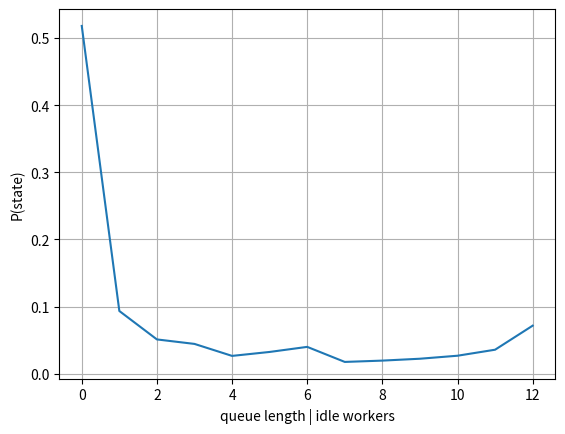

Write the Python code that produced this figure.
#!/usr/bin/env python3

"""
Compute the markov model properties for the equilibrium approximation of a take-half parallel system.

S = number of workers
B = number of busy workers
I = number of idle workers
F = 1/2 = take fraction (use 1/2 for now)

This is a really rough approximation
- treat each composite task as exponential, even though it is a sum of exponentials.
- the service rate of the composite tasks is L*mu/S.
- assume the system is in a sort of equilibrium where all the tasks currently running have the same rate.

"""


import math
import sys
import os.path
from operator import truediv
import csv
import re
import numpy as np
np.set_printoptions(edgeitems=30, linewidth=100000, formatter={'float': lambda x: "{0:0.3f}".format(x)})
import argparse
import scipy.sparse
import scipy.sparse.linalg
from scipy.sparse import csr_matrix, csc_matrix, lil_matrix
from scipy.sparse.linalg import spsolve
from scipy.integrate import quad
from scipy.special import gammainc, gamma
import matplotlib.pyplot as plt

### for older versions of python
# from typing import Dict


class SysState:
    """The state of an take-all barrier-mode parallel system."""
    __global_id_counter__ = 0

    state_id = 0
    state_len = 0
    s = 0
    b = 0
    l = 0
    h = 0
    transitions = None
    visited = False
    cycle_class = None

    class Transition:
        """A transition between two SysStates

        A transition happens when one of the running tasks finishes,
        or a new job arrives.
        To assign the weight of this transition ..."""
        S1 = None
        S2 = None
        weight = 0.0
        job_start = False
        task_departure = False

        def __init__(self, S1, S2, weight, job_start=False, task_departure=False):
            self.S1 = S1
            self.S2 = S2
            self.weight = weight
            self.job_start = job_start
            self.task_departure = task_departure

        def __str__(self):
            return "Transition: ("+str(self.S1.l)+","+str(self.S1.h)+") --> ("+str(self.S2.l)+","+str(self.S2.h)+") \tweight= "+str(self.weight)+"\tstart="+str(self.job_start)+"\tdeparture="+str(self.task_departure)


    def __init__(self, s, l, h):
        self.state_id = SysState.__global_id_counter__
        SysState.__global_id_counter__ += 1
        self.s = s
        self.b = min(s - l, s)
        self.l = l
        self.h = h
        self.transitions = {}

        # sanity check
        print("\ncreate SysState: (S, B, L, H) = (", self.s, self.b, self.l, self.h, ")  ID=", self.state_id)

    def __str__(self):
        return "SysState: (s,b,l, h)=("+str(self.s)+","+str(self.b)+","+str(self.l)+","+str(self.h)+")"

    def add_transition(self, S2, weight, job_start=False, task_departure=False):
        self.transitions[S2.l,S2.h] = SysState.Transition(self, S2, weight, job_start, task_departure)
        print("\tadd_transition (", self.l, self.h, ") --> (", S2.l, S2.h, ")  weight=",weight)


def traverse_states_maxstack(states: dict[tuple,SysState], S: SysState, lmbda, mu, take_frac = 0.5) -> object:
    unvisited = {(S.l,S.h)}
    states[S.l,S.h] = S
    print("initial state: "+str(S))
    while len(unvisited) > 0:
        #print("len(unvisited)=",len(unvisited), unvisited)
        (l1,h1) = unvisited.pop()
        S1 = states.get((l1,h1))

        # there is a "spacing" task completion transition (except the zero state)
        # don't allow transitions into the l=s state unless the stack height is back down to 1
        #if S1.l < S1.s and (S1.l < S1.s-1 or S1.h == 1):
        # try with no inter-stack lateral transitions
        if S1.l < S1.s and S1.h == 1:
            #if S1.l < S1.s and (S1.l < S1.s - 1 or S1.h == 1):
            print("task 'spacing' completion transition")

            l2 = S1.l + 1
            h2 = h1
            if (l2,h2) not in states:
                states[l2,h2] = SysState(S1.s, l2, h2)
            S2 = states.get((l2,h2))
            # factor of S1.l because we are looking for the first task to finish out of
            # the S1.b that are running, so it is the 1. order statistic.
            #S1.add_transition(S2, max(S1.b,1)*mu*parallelism/S1.s, task_departure=True)
            #rate_factor = (S1.s-S1.l) / S1.s
            rate_factor = (S1.s - S1.l)
            #rate_factor = (S1.s - S1.l) / S1.h
            #rate_factor = np.sqrt(S1.s - S1.l)
            print("\t S1 rate_factor = ", rate_factor)
            S1.add_transition(S2, mu * rate_factor, task_departure=True)
            if not S2.visited:
                unvisited.add((l2,h2))

        # there is a max-stack task departure transition
        # these are purely exponential
        # though we model a single one of them, and there could be several,
        # and the associated variance and order statistics...?
        if S1.h > 1:
            print("task 'max-stack' completion transition")
            l2 = S1.l
            h2 = S1.h - 1
            if (l2,h2) not in states:
                states[l2,h2] = SysState(S1.s, l2, h2)
            S2 = states.get((l2,h2))
            rate_factor = 1
            print("\t S1 rate_factor = ", rate_factor)
            S1.add_transition(S2, mu * rate_factor, task_departure=True)
            if not S2.visited:
                unvisited.add((l2,h2))

        # finally the job arrival transition
        if S1.l > 0:
            print("job arrival transition")
            parallelism = min(S1.l * take_frac, S1.s * take_frac)
            print("\t S2 parallelism = ", S1.l, "*", take_frac, " = ", (S1.l * take_frac), "=",
                  math.ceil(S1.l * take_frac), " = ", parallelism)
            l2 = S1.l - math.ceil(parallelism)
            h2 = round(S1.s / math.ceil(parallelism))  # round, or ceil here?  We want it to be the max stack...
            if (l2,h2) not in states:
                states[l2,h2] = SysState(S1.s, l2, h2)
            S2 = states.get((l2,h2))
            S1.add_transition(S2, lmbda, job_start=True)
            if not S2.visited:
                unvisited.add((l2,h2))

        S1.visited = True
        print("len(unvisited) = ", len(unvisited), list(unvisited))


def lstate_condense(s:int, queue:int, states: dict[tuple,SysState], ctpi_dense):
    pi = np.zeros((2,s+1+queue))
    for l in range(-queue,s+1):
        pi[0,l+queue] = l
    for (l,h), S in states.items():
        print("\t aggregate state ("+str(l)+","+str(h)+") to state l="+str(l)+"\tpr="+str(ctpi_dense[S.state_id]))
        pi[1,l+queue] += ctpi_dense[S.state_id]
    return pi

def add_queueing_states(states: dict[tuple,SysState], lmbda:float, mu:float, queue:int) -> object:
    # get the state with no idle workers
    S1 = states.get(0)
    # queued states are labeled with negative l
    # intuition: less than 0 workers are available.  There is worker debt.
    for l2 in range(-1, -queue, -1):
        S2 = SysState(S1.s, l2)
        S1.add_transition(S2, lmbda, job_start=True)
        # rate of individual task/jobs is mu/s, but with s of them running, the
        # min order statistic rate is s*mu/s = mu.
        S2.add_transition(S1, mu, task_departure=True)
        states[S2.l] = S2
        S2.visited = True
        S1 = S2


def create_markov_matrix(states):
    m = np.zeros((len(states), len(states)))
    for vec, S in states.items():
        print("vec:",vec, "S:",S)
        for vec2, tr in S.transitions.items():
            print("\tvec2:",vec2, "tr:",tr)
            m[tr.S1.state_id, tr.S2.state_id] = tr.weight
    return m

def create_rate_matrix(states):
    print("\ncreate_rate_matrix()")
    #offset = min(states.keys())
    Q = np.zeros((len(states), len(states)))
    for (l1,h1), S1 in states.items():
        print("l1:",l1, "h1:", h1, "S1:",S1)
        for (l2,h2), tr in S1.transitions.items():
            print("\tl2:",l2, "h2:",h2, "tr:",tr)
            Q[tr.S1.state_id, tr.S2.state_id] = tr.weight
            #Q[tr.S1.l-offset, tr.S2.l-offset] = tr.weight
    for l, S in states.items():
        rs = sum(Q[S.state_id, :])
        Q[S.state_id, S.state_id] = -rs
        #rs = sum(Q[S.l-offset, :])
        #Q[S.l-offset, S.l-offset] = -rs
    return Q

def matrix_power(m,n):
    # computes m^(2^n)
    # matrices not positive-recurrent
    # alternating cycle of stationary distributions
    # https://jyyuan.wordpress.com/2014/03/23/on-stationary-distributions-of-discrete-markov-chains/
    P = m.T
    for i in range(n):
        P = np.matmul(P,P)
    return P

def compute_stationary_iterative(m, n):
    P = m.T
    size = P.shape[0]
    pi = np.zeros(size);  pi1 = np.zeros(size)
    pi[0] = 1;
    for i in range(n):
        pi[0] = 1;

def compute_rate_stationary(Q):
    dimension = Q.shape[0]
    b = np.zeros((dimension,1))
    Qt = Q.transpose()
    rk = np.linalg.matrix_rank(Qt)
    print("\ncompute_rate_stationary()\ndimension:",dimension, "\nrank:",rk, "\nb:\n",b, "\nQt:\n", Qt)
    return np.linalg.solve(Qt,b).transpose

def compute_steady_state(m):
    # https://vknight.org/blog/posts/continuous-time-markov-chains/
    print("compute_steady_state()")
    dimension = m.shape[0]
    MM = np.vstack((m.transpose()[:-1], np.ones(dimension)))
    b = np.vstack((np.zeros((dimension - 1, 1)), [1]))
    return np.linalg.solve(MM, b).transpose()[0]



def compute_stationary_linear(m):
    print("\nshape=",m.shape)
    dimension = m.shape[0]
    #MM = np.vstack((m.transpose()[:-1] - np.identity(dimension), np.ones(dimension)))
    MM = np.vstack((m.transpose(), np.ones(dimension)))
    print("\nMM=\n",MM)
    b = np.vstack((np.zeros((dimension - 1, 1)), [1]))
    print("\nb=\n",b)
    soln = np.linalg.solve(MM, b)
    print("\nsoln=\n",soln)

def build_cycle_classes(states:dict[tuple,SysState], m, m210):
    toler = 1e-15
    classes = {}
    for vec, S in states.items():
        # we could start in this state, and apply the transition matrix until the probability
        # of coming back is positive.  That would work in our case, but in general it is not valid,
        # because as long as the gcd of the cycles is 1, then the stationary distr. will exist.
        # Instead, we look at the power of the transition matrix.
        for j in range(len(states)):
            if m210[S.state_id, j] > toler:
                if j not in classes:
                    classes[j] = []
                classes[j].append(S)
                S.cycle_class = j
                break
        if S.cycle_class is None:
            print("ERROR: state was not found in any cycle class: ", S)
    for i in range(len(classes)):
        print("Cycle class ",str(i))
        for S in classes[i]:
            print("\t",S)

    # Add up the transitions between cycle classes
    # We know already from the structure of the cycle, that all the transitions
    # of all states of one class, go to states of the next class.
    # Therefore, the  weight we compute here will always be the number of states in
    # the class.  When we normalize it, it will just be a permuted identity matrix.
    num_classes = len(classes)
    class_transitions = np.zeros((num_classes, num_classes))
    for vec1, S in states.items():
        for vec2, tr in S.transitions.items():
            class_transitions[S.cycle_class, tr.S2.cycle_class] += tr.weight
    row_sums = class_transitions.sum(axis=1)
    class_transitions = class_transitions / row_sums[:, np.newaxis]
    print("Class transitions:\n",class_transitions)

    return classes, class_transitions



def main():
    parser = argparse.ArgumentParser()
    parser.add_argument("-s", '--num_workers', type=int, default=12)
    parser.add_argument("-m", '--mu', type=float, default=1.0)
    parser.add_argument("-l", '--lmbda', type=float, default=0.5)
    parser.add_argument("-f", '--takefrac', type=float, default=0.5)
    parser.add_argument("-q", '--queue', type=int, default=0)
    args = parser.parse_args()

    s = args.num_workers
    mu = args.mu
    lmbda = args.lmbda
    queue = args.queue
    take_frac = args.takefrac

    S0 = SysState(s, s, 1)
    print(S0)
    # S0.long_form()
    states = {(S0.l, S0.h): S0}
    traverse_states_maxstack(states, S0, lmbda, mu, take_frac = take_frac)
    if queue > 0:
        add_queueing_states(states, lmbda, mu, queue)

    print("\nNumber of states: ", str(len(states)))
    #sys.exit()

    # compute stationary distribution by linearly solving the CTMC rate matrix
    Q_dense = create_rate_matrix(states)
    # Q = create_rate_matrix_sparse(states)
    print("\nweight matrix dense:\n", Q_dense)

    ##print("\nweight matrix:\n", Q.todense())
    ctpi_dense = compute_steady_state(Q_dense)

    # ctpi_trick = compute_rate_stationary_sparse_trick(Q)
    # ctpi = compute_rate_stationary_sparse(Q)
    print("\n ct pi dense:\n", ctpi_dense)
    # print("\n ct pi trick:\n", ctpi_trick)
    # print("\n ct pi:\n", ctpi)
    print("\n Qt * ct pi dense:\n", np.dot(Q_dense.transpose(), ctpi_dense.transpose()))
    # print("\n Qt * ct pi:\n", Q.transpose().dot(ctpi.transpose()))
    lstate_pi = lstate_condense(s, queue, states, ctpi_dense)
    print("\n lstate_pi:\n", lstate_pi)
    # sys.exit(0)

    plt.plot(lstate_pi[0, :], lstate_pi[1, :])
    if queue > 0:
        plt.axvline(x=0, color='red')
    plt.grid()
    plt.xlabel('queue length | idle workers')
    plt.ylabel('P(state)')
    #plt.show()

    # get corresponding simulator data
    lmbda_string = re.sub(r'[\.]', '', str(lmbda))
    filename = "../pdistr-tfb-Ax%s-Sx10-t%d-w%d.dat" % (lmbda_string, s, s)
    if os.path.isfile(filename):
        pdist_data = np.zeros((s + 1, 2), float)
        pcount = 0
        with open(filename) as pdist_file:
            reader = csv.reader(pdist_file, delimiter='\t')
            for row in reader:
                pdist_data[int(row[3]), 1] += 1
                pcount += 1
        for i in range(0, s + 1):
            pdist_data[i, 0] = i + queue
            pdist_data[i, 1] /= pcount

        print(pdist_data)
        plt.plot(pdist_data[:, 0], pdist_data[:, 1], '--')
    plt.show()
    # compute the departure rate
    # In the backlogged steady state, what fraction of task completions lead to a job departure?
    # In the steady state, the starting rate has to be the same as the departure rate, so we
    # compute that too as a sanity check.
    #XXX Made a mistake earlier and considered the product of the stationary distribution and the
    # transition weight.  The problem is that the transition weights are normalized rel to the number
    # of tasks running in that state, so are on different rate scales.  You can't just add them together
    # without converting them to a common denominator.  Need to look at the raw rates, because those are
    # in the common units of \mu (task service rate).
    print("\nNumber of states: ", str(len(states)))

    # use the steady state distribution to predict the mean sojourn time
    def cdf_erlk(x, k, lambd):
        """CDF of Erlang-k distribution with rate parameter lambda."""
        # Regularized lower incomplete gamma function
        return gammainc(k, lambd * x)

    def pdf_erlk(x, k, lambd):
        """PDF of Erlang-k distribution with rate parameter lambda."""
        if x < 0:
            return 0
        return (lambd ** k * x ** (k - 1) * np.exp(-lambd * x)) / gamma(k)

    def pdf_max_erlk(x, n, k, lambd):
        """PDF of the maximum of n independent Erlang-k random variables."""
        if x < 0:
            return 0
        cdf_x = cdf_erlk(x, k, lambd)
        pdf_x = pdf_erlk(x, k, lambd)
        return n * (cdf_x ** (n - 1)) * pdf_x

    def expected_value_max_erlk(n, k, lambd):
        """Expected value of the maximum of n Erlang-k random variables."""
        integral, _ = quad(lambda x: x * pdf_max_erlk(x, n, k, lambd), 0, np.inf)
        return integral

    expected_runtime_sum = 0.0
    ctpi_sum = 0.0
    for l in range(0,s):
        # for now ignore the small ammt of probability in the queue
        ctpi_sum += ctpi_dense[l+queue]
        # There are z=max(1,l/2) composite tasks.  Each contains
        # (s/z) exponential stages.  To compute the expected runtime,
        # we need the expectation of the max order statistic of the z
        # composite tasks.
        num_tasks = max(1,l/2)
        num_stages = s/num_tasks
        print("num_tasks=", str(num_tasks), "num_stages=", str(num_stages))
        ert = expected_value_max_erlk(num_tasks, num_stages, mu)
        expected_runtime_sum += ctpi_dense[l+queue] * ert
    print("ctpi_sum=", ctpi_sum)
    print("expected_runtime_sum=", expected_runtime_sum)

    plt.show()

# ======================================
# ======================================
# ======================================

if __name__ == "__main__":
    main()
